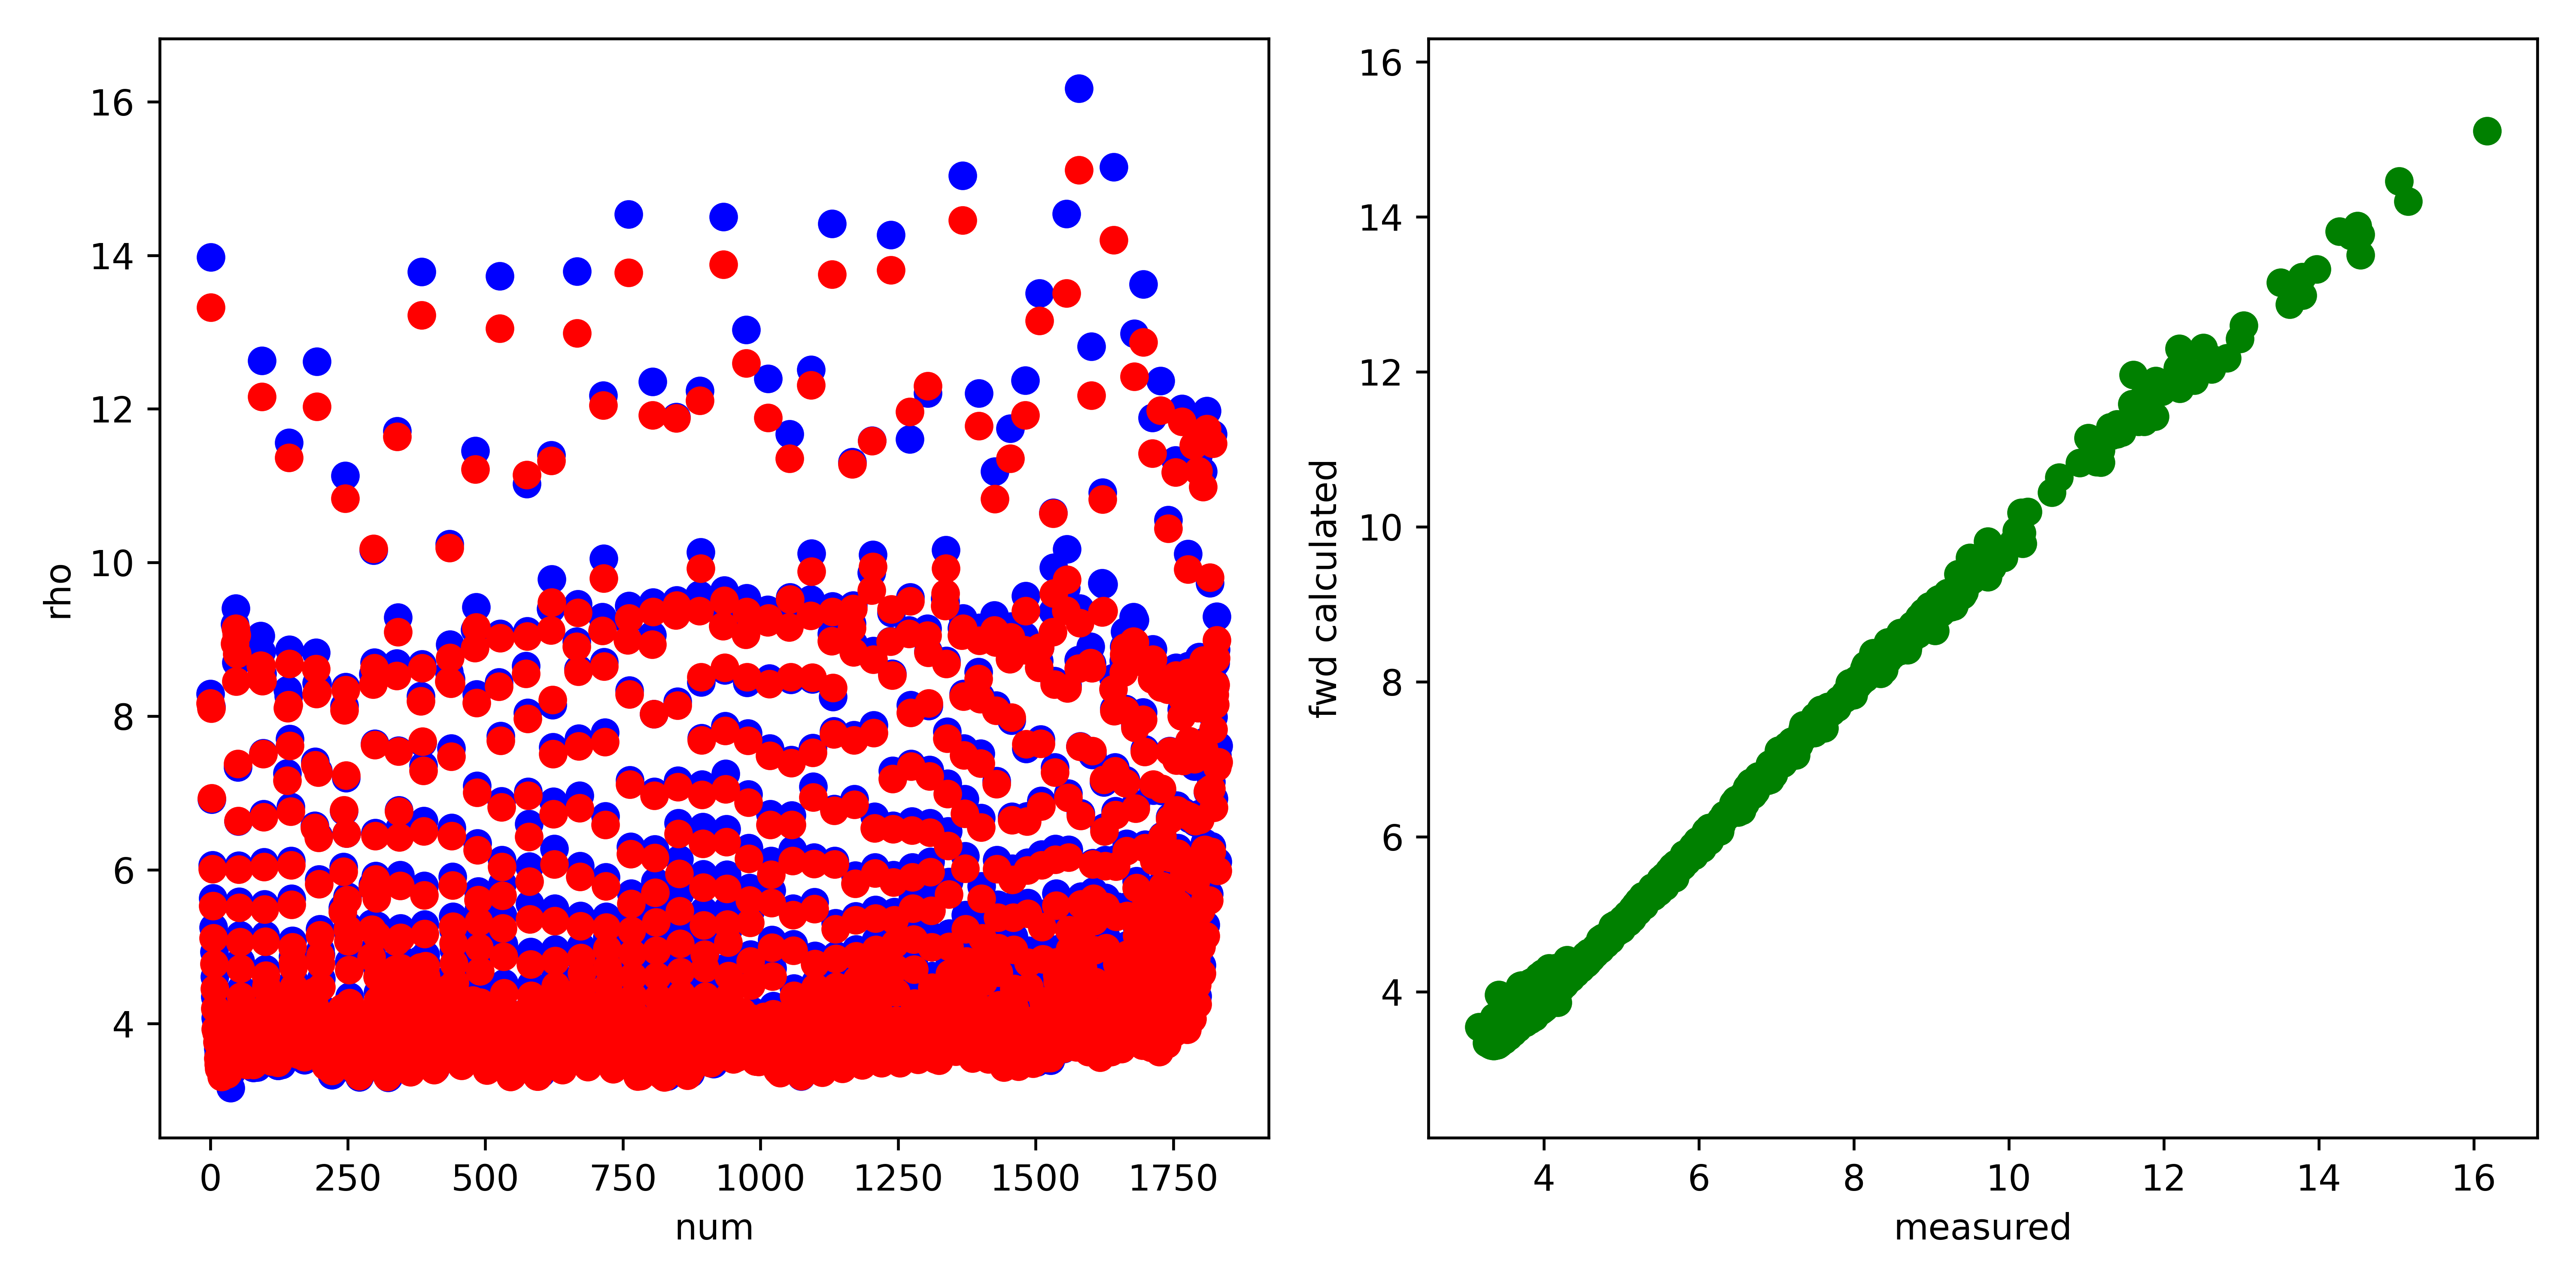

Source data for this figure (header and first rows):
, fwd, measured, misfit, abs_misfit, percent_misfit
0, 8.168, 8.291, -0.1222, 0.1222, 0.01474
1, 13.32, 13.97, -0.6533, 0.6533, 0.04675
2, 8.099, 8.126, -0.02615, 0.02615, 0.003219
3, 6.934, 6.913, 0.02083, 0.02083, 0.003013
4, 6.013, 6.06, -0.04744, 0.04744, 0.007828
5, 5.53, 5.631, -0.1007, 0.1007, 0.01789
6, 5.111, 5.252, -0.1412, 0.1412, 0.02689
7, 4.776, 4.933, -0.1573, 0.1573, 0.03189
8, 4.453, 4.609, -0.1563, 0.1563, 0.03391
9, 4.193, 4.347, -0.1538, 0.1538, 0.03539
10, 3.923, 4.069, -0.1452, 0.1452, 0.03569
11, 3.879, 4.015, -0.1358, 0.1358, 0.03382
12, 3.895, 4.057, -0.1627, 0.1627, 0.04009
13, 3.758, 3.9, -0.1427, 0.1427, 0.03658
14, 3.548, 3.675, -0.1273, 0.1273, 0.03462
15, 3.469, 3.6, -0.1307, 0.1307, 0.03631
16, 3.413, 3.523, -0.1105, 0.1105, 0.03135
17, 3.511, 3.628, -0.1165, 0.1165, 0.03212
18, 3.538, 3.641, -0.103, 0.103, 0.0283
19, 3.509, 3.614, -0.1047, 0.1047, 0.02896
20, 3.367, 3.445, -0.07788, 0.07788, 0.02261
21, 3.304, 3.374, -0.07017, 0.07017, 0.02079
22, 3.331, 3.402, -0.07111, 0.07111, 0.0209
23, 3.408, 3.492, -0.08462, 0.08462, 0.02423
24, 3.467, 3.499, -0.03211, 0.03211, 0.009175
25, 3.482, 3.48, 0.002312, 0.002312, 0.0006644
26, 3.477, 3.489, -0.01249, 0.01249, 0.00358
27, 3.49, 3.438, 0.05195, 0.05195, 0.01511
28, 3.47, 3.536, -0.06666, 0.06666, 0.01885
29, 3.562, 3.596, -0.03474, 0.03474, 0.009659
30, 3.466, 3.476, -0.009936, 0.009936, 0.002859
31, 3.336, 3.262, 0.07411, 0.07411, 0.02272
32, 3.356, 3.273, 0.08363, 0.08363, 0.02556
33, 3.372, 3.309, 0.06347, 0.06347, 0.01918
34, 3.424, 3.352, 0.07184, 0.07184, 0.02143
35, 3.596, 3.473, 0.1229, 0.1229, 0.03537
36, 3.573, 3.416, 0.1575, 0.1575, 0.04611
37, 3.542, 3.16, 0.3818, 0.3818, 0.1208
38, 3.671, 3.355, 0.3163, 0.3163, 0.09428
39, 3.608, 3.415, 0.1936, 0.1936, 0.0567
40, 3.729, 3.433, 0.2957, 0.2957, 0.08613
41, 3.874, 3.626, 0.2475, 0.2475, 0.06824
42, 3.875, 3.69, 0.1854, 0.1854, 0.05026
43, 4.113, 3.824, 0.2896, 0.2896, 0.07574
44, 3.958, 3.419, 0.5395, 0.5395, 0.1578
45, 8.943, 9.198, -0.2543, 0.2543, 0.02764
46, 9.14, 9.403, -0.2632, 0.2632, 0.02799
47, 8.453, 8.697, -0.2436, 0.2436, 0.02802
48, 9.059, 9.09, -0.031, 0.031, 0.00341
49, 8.811, 8.969, -0.1584, 0.1584, 0.01766
50, 7.382, 7.337, 0.04465, 0.04465, 0.006085
51, 6.637, 6.633, 0.004529, 0.004529, 0.0006828
52, 6.005, 6.057, -0.05221, 0.05221, 0.00862
53, 5.507, 5.584, -0.0772, 0.0772, 0.01383
54, 5.061, 5.147, -0.08623, 0.08623, 0.01675
55, 4.714, 4.813, -0.09864, 0.09864, 0.02049
56, 4.352, 4.451, -0.09966, 0.09966, 0.02239
57, 4.258, 4.351, -0.09319, 0.09319, 0.02142
58, 4.246, 4.372, -0.1253, 0.1253, 0.02867
59, 4.067, 4.171, -0.1047, 0.1047, 0.02509
... 1,773 more rows
